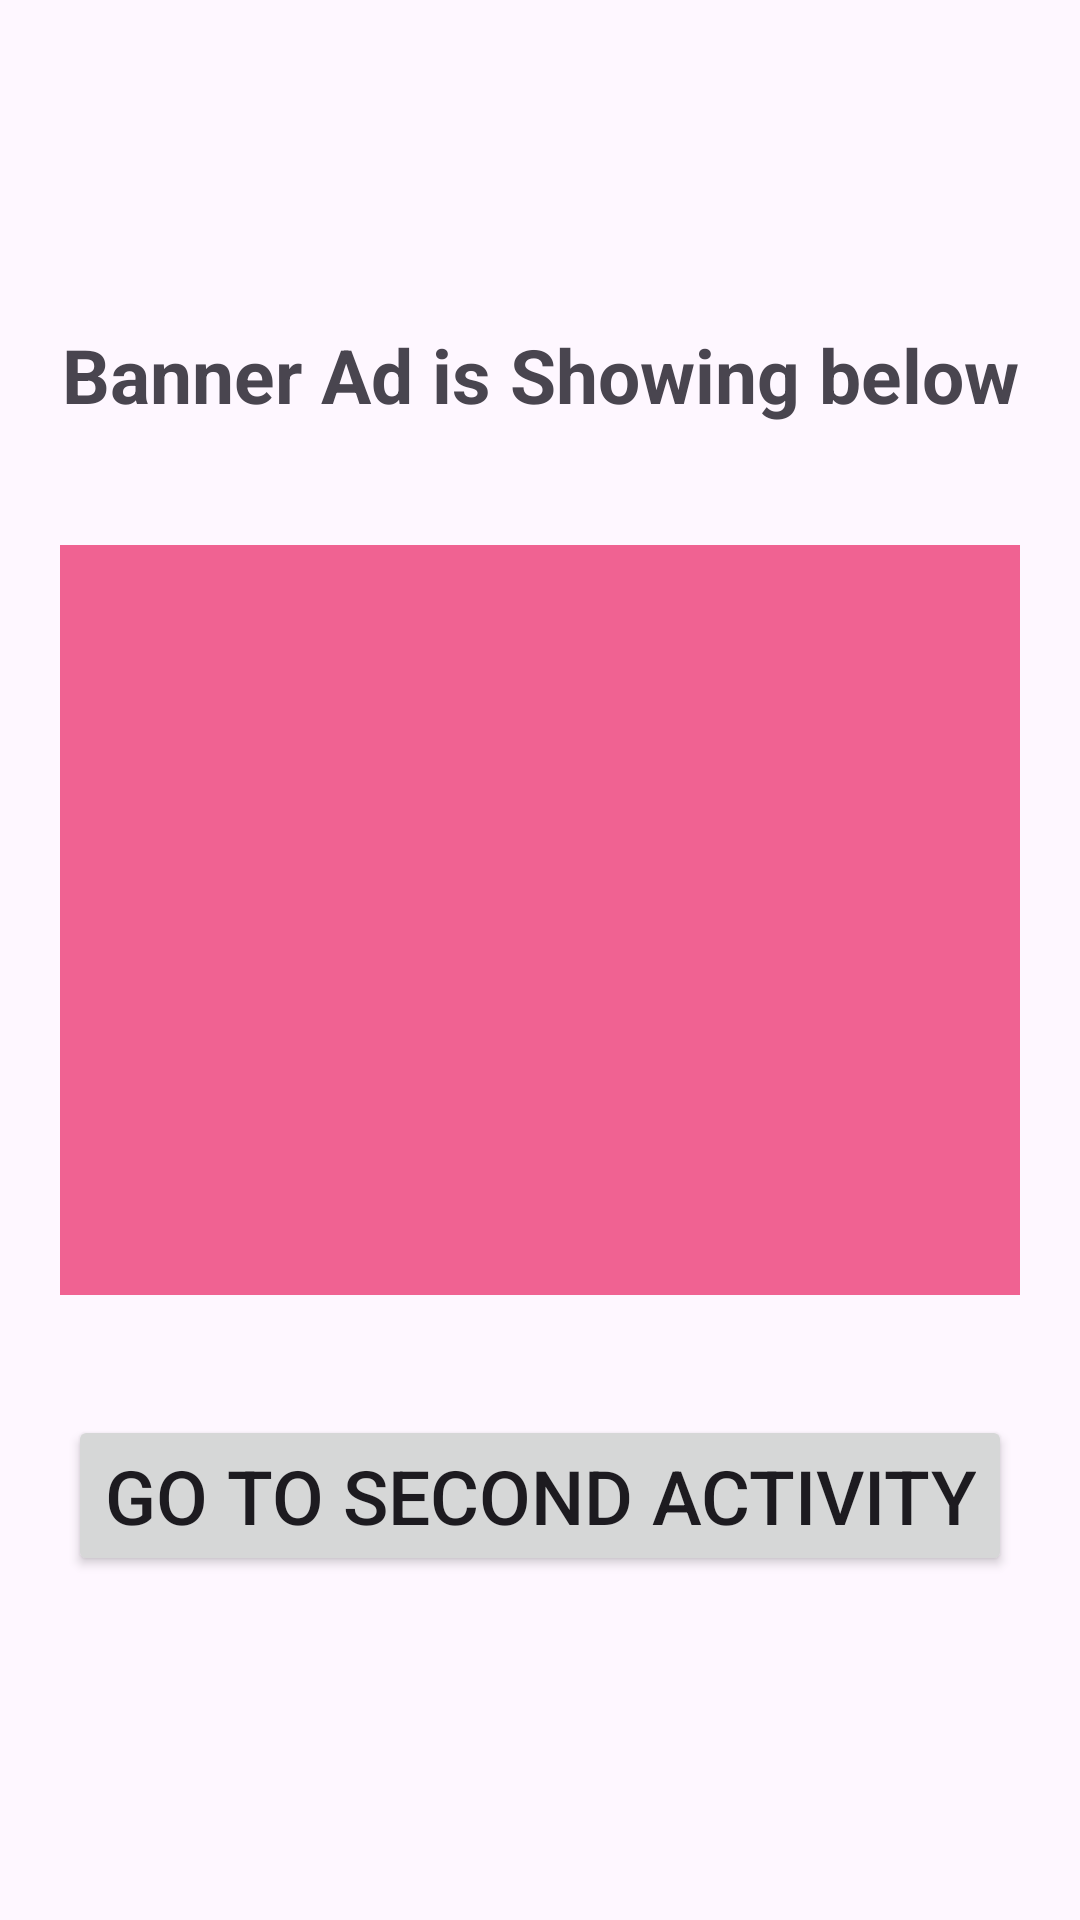

This screen was rendered from an Android layout file. Write that file and the resources it references.
<!-- AndroidManifest.xml: application theme Theme.Class251ControlAdsFromServer -->
<!-- res/layout/activity_main.xml -->
<?xml version="1.0" encoding="utf-8"?>
<LinearLayout xmlns:android="http://schemas.android.com/apk/res/android"
    xmlns:app="http://schemas.android.com/apk/res-auto"
    xmlns:tools="http://schemas.android.com/tools"
    android:layout_width="match_parent"
    android:layout_height="match_parent"
    tools:context=".MainActivity"
    android:orientation="vertical"
    >

    <ProgressBar
        android:id="@+id/progressBar"
        android:layout_width="match_parent"
        android:layout_height="wrap_content"
        android:layout_margin="20dp"
        />

    <TextView
        android:id="@+id/textView"
        android:layout_width="match_parent"
        android:layout_height="wrap_content"
        android:text="Banner Ad is Showing below"
        android:textSize="25dp"
        android:textStyle="bold"
        android:gravity="center"
        android:layout_margin="20dp"
        />

    <LinearLayout
        android:layout_width="match_parent"
        android:layout_height="250dp"
        android:layout_margin="20dp"
        android:orientation="vertical"
        android:background="#F06292"
        >

        <com.google.android.gms.ads.AdView
            xmlns:ads="http://schemas.android.com/apk/res-auto"
            android:id="@+id/adView"
            android:layout_width="match_parent"
            android:layout_height="wrap_content"
            android:layout_margin="10dp"

            android:visibility="gone"

            ads:adSize="BANNER"
            ads:adUnitId="ca-app-pub-3940256099942544/6300978111">
        </com.google.android.gms.ads.AdView>


    </LinearLayout>

    <Button
        android:id="@+id/button"
        android:layout_width="wrap_content"
        android:layout_height="wrap_content"
        android:text="Go to Second Activity"
        android:textSize="25sp"
        android:layout_gravity="center"
        android:layout_marginTop="20dp"
        />



</LinearLayout>
<!-- resources referenced by this layout -->
<resources>
  <style name="Theme.Class251ControlAdsFromServer" parent="Base.Theme.Class251ControlAdsFromServer" />
  <style name="Base.Theme.Class251ControlAdsFromServer" parent="Theme.Material3.DayNight.NoActionBar">
          
          
      </style>
</resources>
